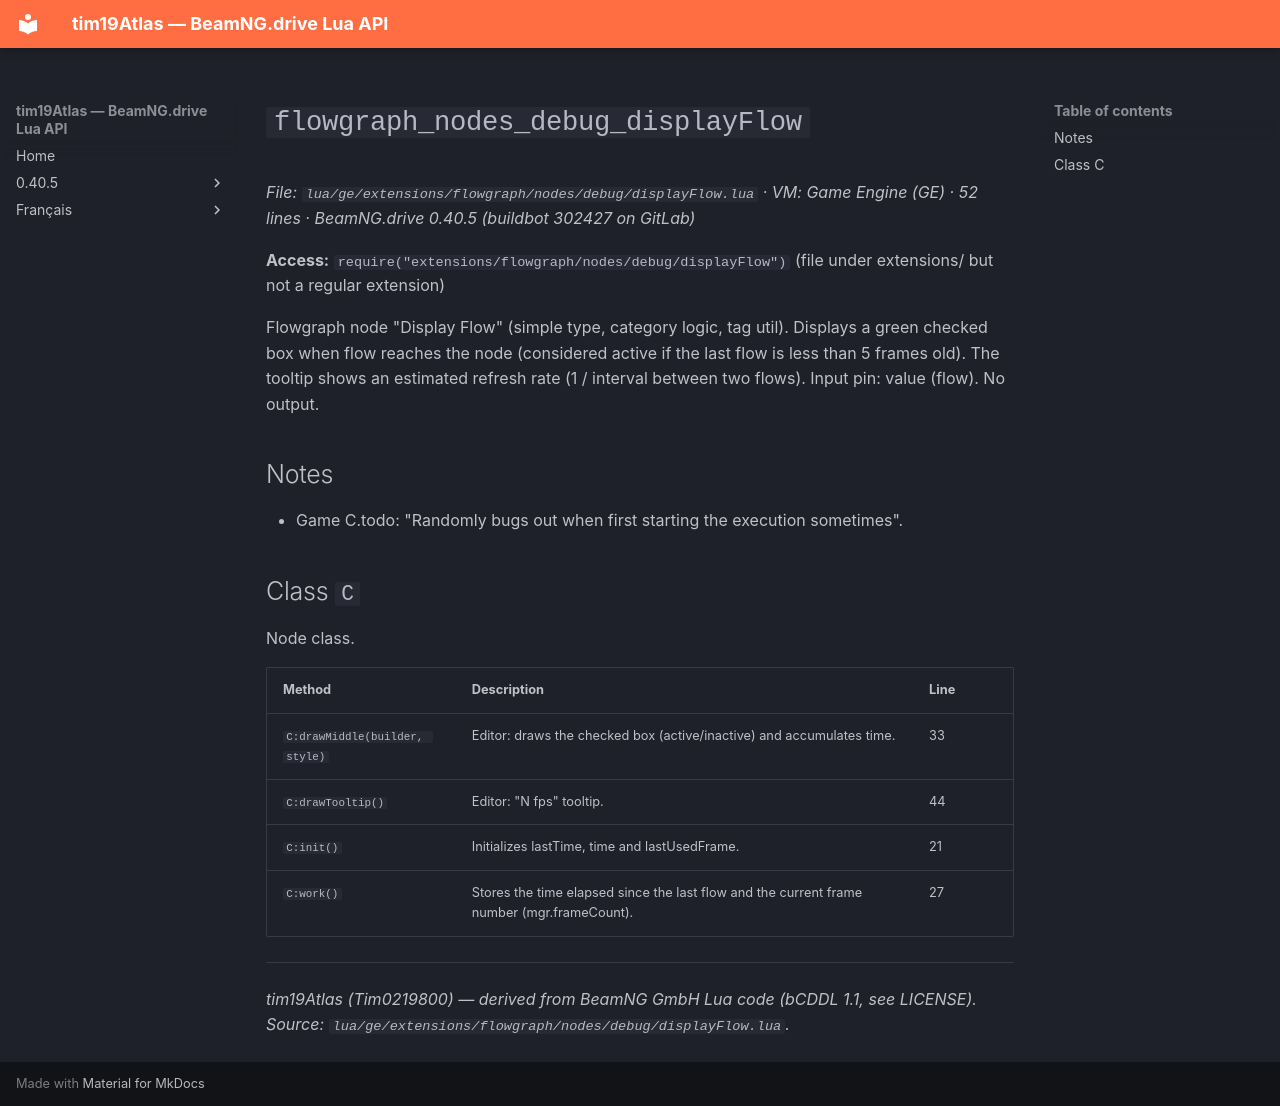

repository: Tim0219800/beamng-lua-atlas · page: 0.40.5/ge/extensions/flowgraph/nodes/debug/displayFlow.html · generator: mkdocs

# `flowgraph_nodes_debug_displayFlow`

*File: `lua/ge/extensions/flowgraph/nodes/debug/displayFlow.lua` · VM: Game Engine (GE) · 52 lines · BeamNG.drive 0.40.5 (buildbot 302427 on GitLab)*

**Access:** `require("extensions/flowgraph/nodes/debug/displayFlow")` (file under extensions/ but not a regular extension)

Flowgraph node "Display Flow" (simple type, category logic, tag util). Displays a green checked box when flow reaches the node (considered active if the last flow is less than 5 frames old). The tooltip shows an estimated refresh rate (1 / interval between two flows). Input pin: value (flow). No output.

## Notes

- Game C.todo: "Randomly bugs out when first starting the execution sometimes".

## Class `C`

Node class.

| Method | Description | Line |
|---|---|---|
| `C:drawMiddle(builder, style)` | Editor: draws the checked box (active/inactive) and accumulates time. | 33 |
| `C:drawTooltip()` | Editor: "N fps" tooltip. | 44 |
| `C:init()` | Initializes lastTime, time and lastUsedFrame. | 21 |
| `C:work()` | Stores the time elapsed since the last flow and the current frame number (mgr.frameCount). | 27 |

---
*tim19Atlas (Tim0219800) — derived from BeamNG GmbH Lua code (bCDDL 1.1, see LICENSE). Source: `lua/ge/extensions/flowgraph/nodes/debug/displayFlow.lua`.*
